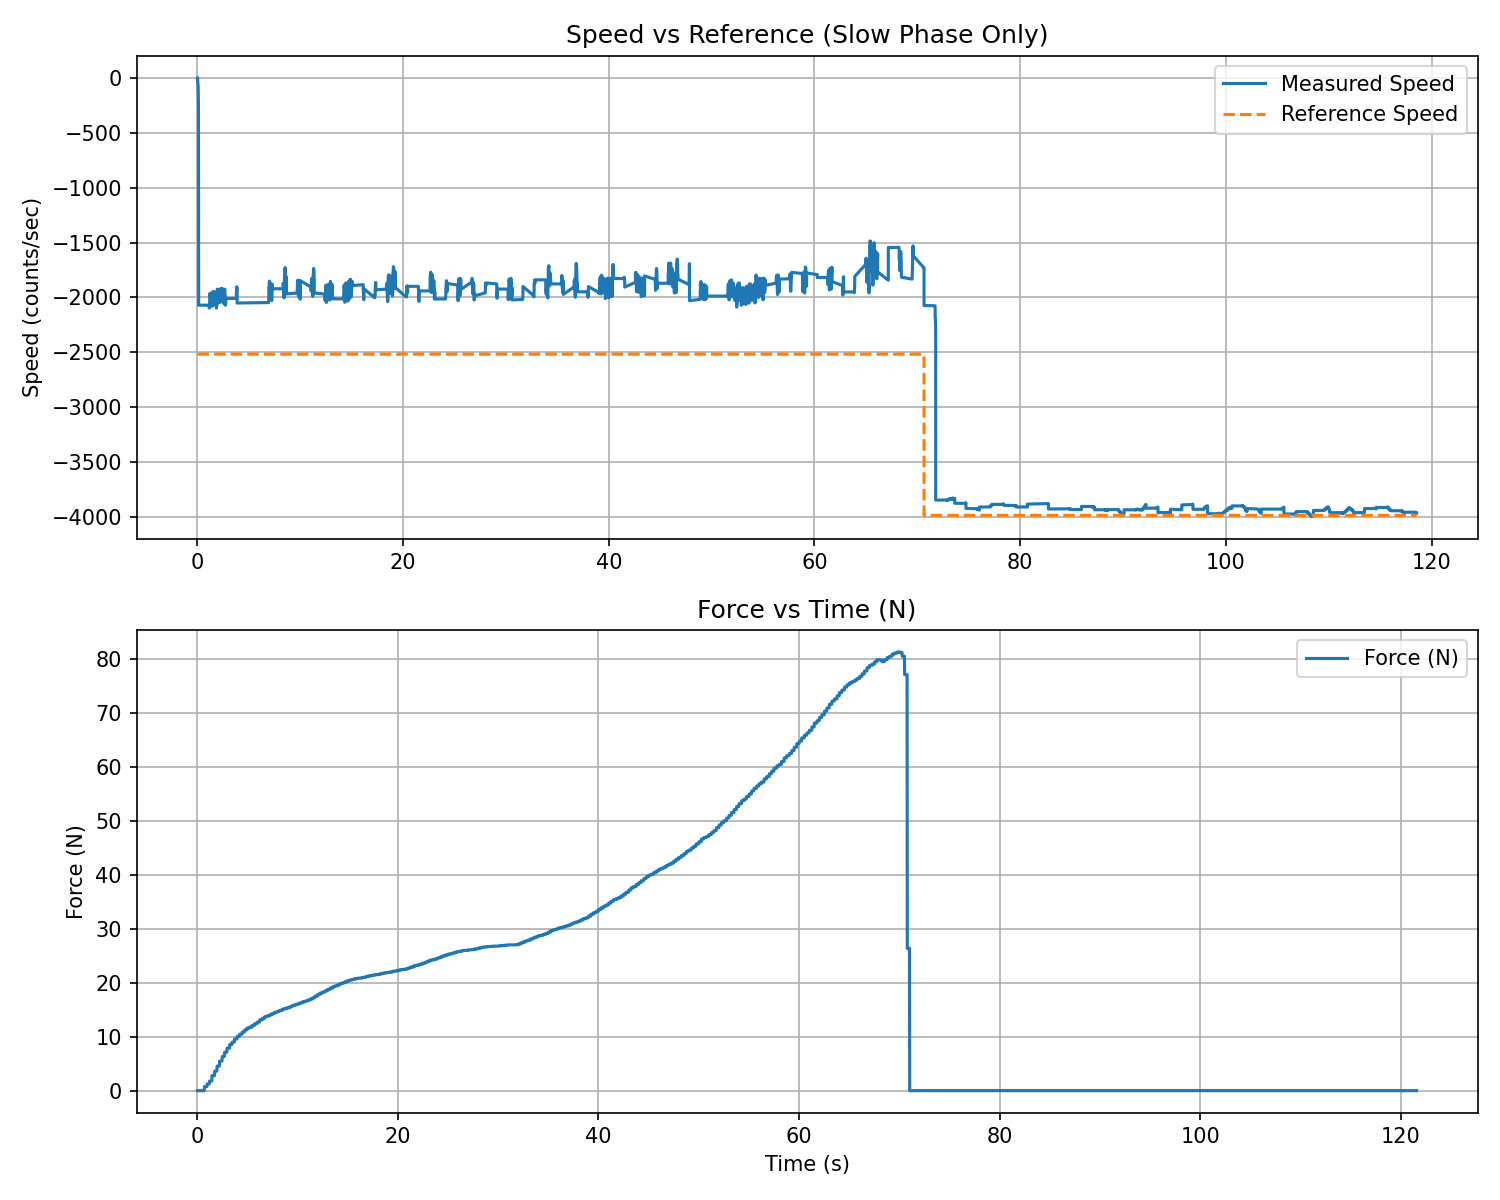

The file beside this chart, header and first rows:
t_rel_s, force_N, force_kgf
0.02228, 0.000000, 0.000000
0.04672, 0.000000, 0.000000
0.07093, 0.000000, 0.000000
0.09505, 0.000000, 0.000000
0.1192, 0.000000, 0.000000
0.1434, 0.000000, 0.000000
0.1675, 0.000000, 0.000000
0.1916, 0.000000, 0.000000
0.2157, 0.000000, 0.000000
0.2397, 0.000000, 0.000000
0.2638, 0.000000, 0.000000
0.2879, 0.000000, 0.000000
0.3121, 0.000000, 0.000000
0.3361, 0.000000, 0.000000
0.3601, 0.000000, 0.000000
0.3842, 0.000000, 0.000000
0.4083, 0.000000, 0.000000
0.4323, 0.000000, 0.000000
0.4562, 0.000000, 0.000000
0.4802, 0.000000, 0.000000
0.5045, 0.000000, 0.000000
0.5285, 0.000000, 0.000000
0.5526, 0.000000, 0.000000
0.5765, 0.000000, 0.000000
0.6006, 0.000000, 0.000000
0.6246, 0.000000, 0.000000
0.6487, 0.000000, 0.000000
0.6727, 0.000000, 0.000000
0.6967, 0.000000, 0.000000
0.7208, 0.7492, 0.0764
0.7448, 0.7492, 0.0764
0.769, 0.7492, 0.0764
0.7932, 0.7492, 0.0764
0.8172, 0.7492, 0.0764
0.8413, 0.7492, 0.0764
0.8653, 0.7492, 0.0764
0.8895, 0.7492, 0.0764
0.9137, 0.7492, 0.0764
0.9377, 0.7492, 0.0764
0.9618, 0.7492, 0.0764
0.9858, 1.24, 0.1265
1.01, 1.24, 0.1265
1.034, 1.24, 0.1265
1.058, 1.24, 0.1265
1.082, 1.24, 0.1265
1.106, 1.24, 0.1265
1.131, 1.24, 0.1265
1.155, 1.24, 0.1265
1.179, 1.24, 0.1265
1.203, 1.24, 0.1265
1.228, 1.783, 0.1818
1.252, 1.783, 0.1818
1.276, 1.783, 0.1818
1.3, 1.783, 0.1818
1.325, 1.783, 0.1818
1.349, 1.783, 0.1818
1.373, 1.783, 0.1818
1.397, 1.783, 0.1818
1.421, 1.783, 0.1818
1.446, 1.783, 0.1818
... 4,980 more rows
